Run: headless pygame with SDL's dummy video driver; simulated clock (each Clock.tick advances the game by its frame time, no real sleeping); random seed 0; keys injected as events and as key.get_pressed() state; mouse plan: one left click at the window centre at the start of phase 2, then a move to the lower-right quarter at the start of phase 3.
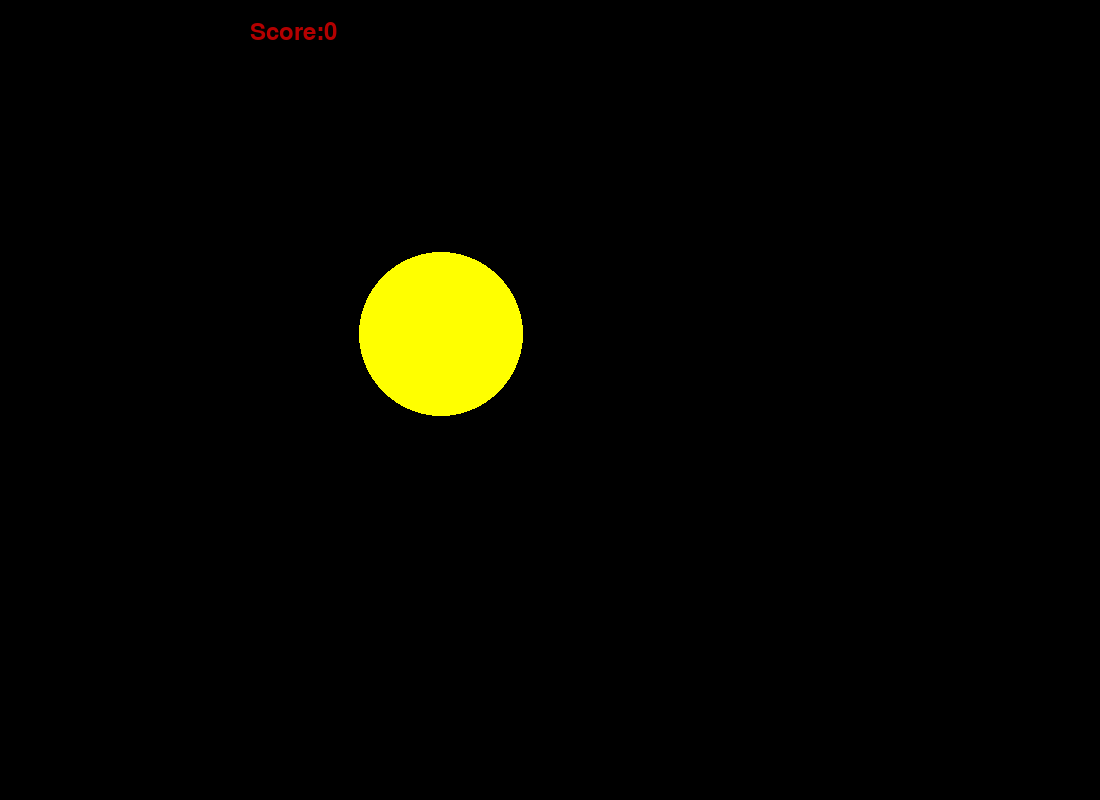
Frame 1 of 4 · flips 1–60 · no input
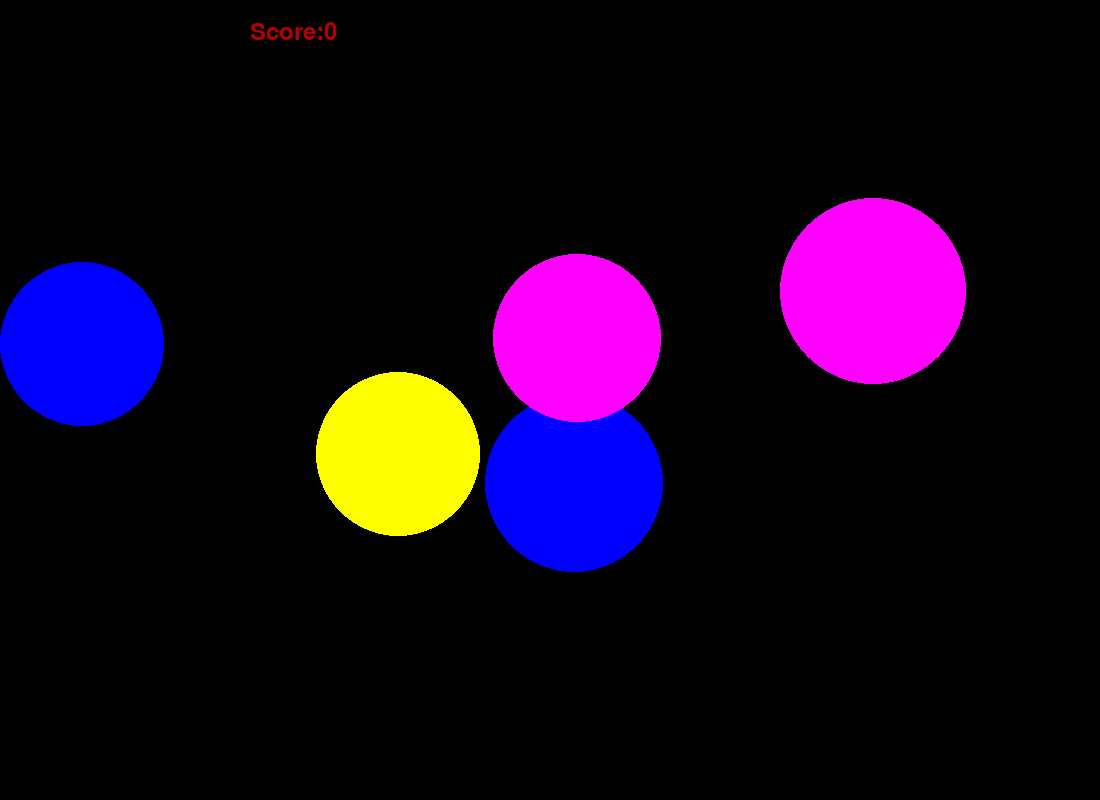
Frame 2 of 4 · flips 61–180 · clicked the window centre · tapped SPACE, RETURN · held RIGHT (→), D
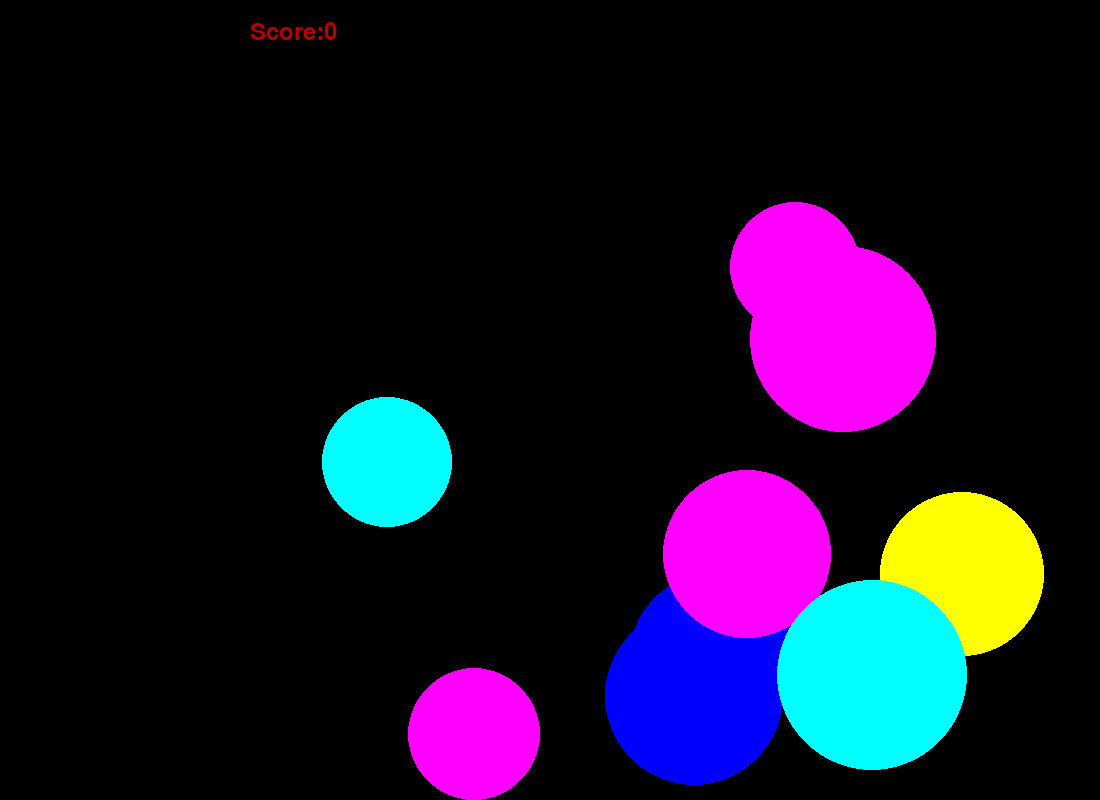
Frame 3 of 4 · flips 181–300 · moved the mouse to the lower-right quarter · held DOWN (↓), S
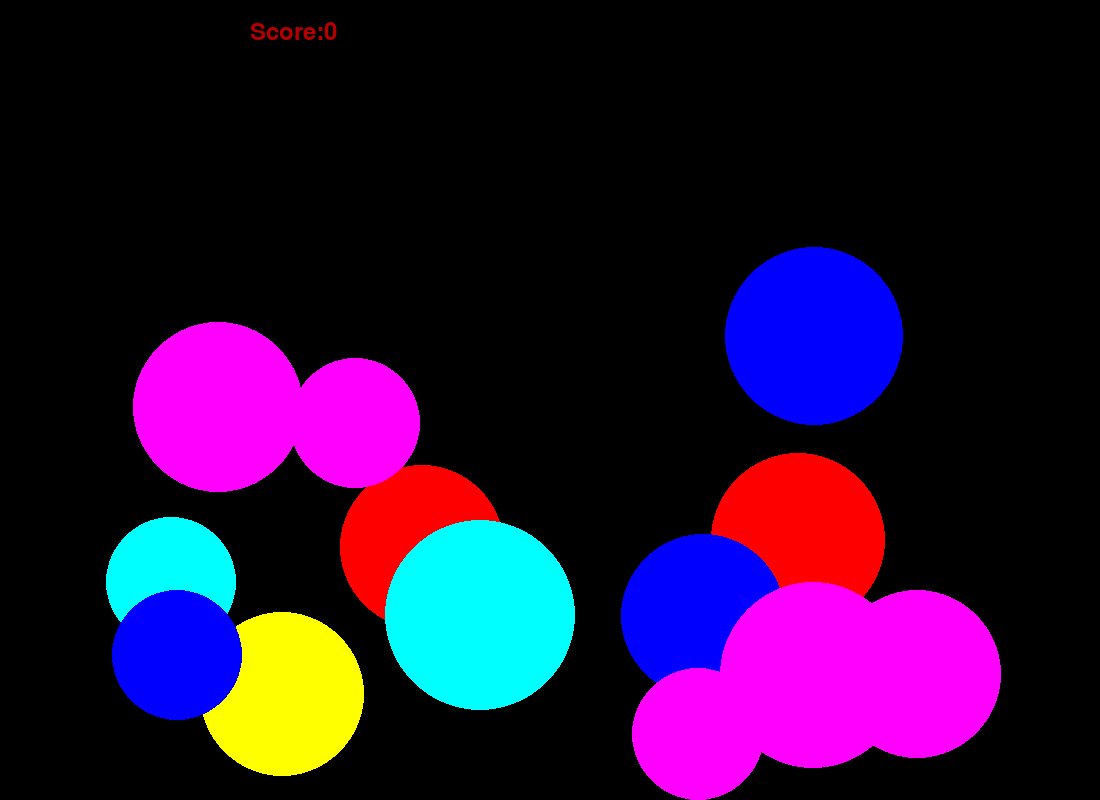
Frame 4 of 4 · flips 301–420 · held LEFT (←), A, UP (↑), W

The pygame program that drew these frames:

import pygame
import pygame
import random


pygame.init()

FPS = 30
screen = pygame.display.set_mode((1100, 800))

RED = (255, 0, 0)
BLUE = (0, 0, 255)
YELLOW = (255, 255, 0)
GREEN = (0, 255, 0)
MAGENTA = (255, 0, 255)
CYAN = (0, 255, 255)
BLACK = (0, 0, 0)
COLORS = [RED, BLUE, YELLOW, GREEN, MAGENTA, CYAN]

global a,k,s
a=1             #счетчик времени
k=0
s=0         #количество шариков на экране
score=0         #счет
#N=40            #максимальное количество шариков



#функция для рисования нового шарика с случайными
class Star:
    def __init__(self):
        self.x = 0
        self.y = 0
        self.r = 40
        self.vx = 0
        self.vy = 0
        self.color = random.choice(COLORS)


    def move(self):
        g=2.0
        self.vy = self.vy - g
        self.x += self.vx
        self.y -= self.vy
        if self.x>=1100-self.r:
            self.x=1100-self.r
            self.vx=-self.vx
        if self.x<=self.r:
            self.x=self.r
            self.vx=-self.vx
        if self.y>=800-self.r:
            self.vy=-self.vy
            self.y=800-self.r
        pygame.draw.circle(screen, self.color, (self.x, self.y), self.r)

class Ball():
    def __init__(self):
        self.x=0
        self.y = 0
        self.r = 0
        self.vx = 0
        self.vy = 0
        self.color = RED


    def move(self):
        self.x=int(self.x+self.vx*0.1)
        self.y = int(self.y + self.vy*0.1)
        if (self.x<self.r):
            self.x = self.x + 2
            self.vx=-self.vx
        if (self.x>1100-self.r):
            self.x=self.x-2
            self.vx = -self.vx
        if (self.y<self.r):
            self.y = self.y + 2
            self.vy=-self.vy
        if (self.y>800-self.r):
            self.y = self.y - 2
            self.vy = -self.vy
        pygame.draw.circle(screen, self.color, (self.x, self.y), self.r)

global ball

ball = []
star=[]
def new_ball():
    global k,s, ball,star
    if random.uniform(0,1)<0.5:
        ball.append(Ball())
        ball[k].x = random.randint(100, 1000)
        ball[k].y = random.randint(100, 700)
        ball[k].r = random.randint(50, 100)

        diapasonx = list(range(-25, -10)) + list(range(10, 25))  # диапазон скоростей
        diapasony = list(range(-25, -10)) + list(range(10, 25))

        ball[k].vx = diapasonx[random.randint(0, len(diapasonx) - 1)]
        ball[k].vy = diapasony[random.randint(0, len(diapasony) - 1)]

        ball[k].color = COLORS[random.randint(0, 5)]

        pygame.draw.circle(screen, ball[k].color, (ball[k].x, ball[k].y), ball[k].r)

        k = k + 1
    else:
        star.append(Star())
        star[s].x = random.randint(100, 1000)
        star[s].y = random.randint(100, 700)
        star[s].r = random.randint(50, 100)

        diapasonx = list(range(-25, -10)) + list(range(10, 25))  # диапазон скоростей
        diapasony = list(range(-25, -10)) + list(range(10, 25))

        star[s].vx = diapasonx[random.randint(0, len(diapasonx) - 1)]
        star[s].vy = diapasony[random.randint(0, len(diapasony) - 1)]

        star[s].color=COLORS[random.randint(0, 5)]

        pygame.draw.circle(screen, star[s].color, (star[s].x, star[s].y), star[s].r)

        s = s + 1


pygame.display.update()
clock = pygame.time.Clock()
finished = False

def Text(score):
    f = pygame.font.Font(None, 36)
    text = f.render('Score:' + str(score), 1, (180, 0, 0))
    screen.blit(text, (250, 20))

while not finished:
    clock.tick(FPS)
    #часы
    a = a + 1

    #реализация движения шаров
    for i in range(k):
        ball[i].move()
    for i in range(s):
        star[i].move()

    #добавление на экран счета
    Text(score)
    pygame.display.update()

    for event in pygame.event.get():
        if event.type == pygame.QUIT:
            finished = True
        elif event.type == pygame.MOUSEBUTTONDOWN:
            for i in range (k):

                if (event.pos[0] - ball[i].x) ** 2 + (event.pos[1] - ball[i].y) ** 2 <= ball[i].r ** 2:       #реализация уничтожение при клике
                    screen.fill(BLACK)

                    score=score+1           #увеличение счета
                    k = k - 1               #уменьшение количества шариков

                    Text(score)
                    pygame.display.update()
                    #сдвиг всего массива
                    for j in range(i,k):
                        ball[j].x = ball[j+1].x
                        ball[j].y = ball[j+1].y
                        ball[j].r = ball[j+1].r
                        ball[j].vx = ball[j+1].vx
                        ball[j].vy = ball[j+1].vy
                        ball[j].color=ball[j+1].color
                    ball.pop(k)
                    #отображение нового набора шаров
                    for j in range(k):
                        pygame.draw.circle(screen, ball[j].color, (ball[j].x, ball[j].y), ball[j].r)
                    pygame.display.update()
                    break
            for i in range(s):
                if (event.pos[0] - star[i].x) ** 2 + (event.pos[1] - star[i].y) ** 2 <= star[i].r ** 2:  # реализация уничтожение при клике
                    screen.fill(BLACK)

                    score = score + 1  # увеличение счета
                    s = s - 1  # уменьшение количества шариков

                    Text(score)
                    pygame.display.update()
                    # сдвиг всего массива
                    for j in range(i, s):
                        star[j].x = star[j + 1].x
                        star[j].y = star[j + 1].y
                        star[j].r = star[j + 1].r
                        star[j].vx = star[j + 1].vx
                        star[j].vy = star[j + 1].vy
                        star[j].color = star[j + 1].color
                    star.pop(s)
                    # отображение нового набора шаров
                    for j in range(s):
                        pygame.draw.circle(screen, star[j].color, (star[j].x, star[j].y), star[j].r)
                    pygame.display.update()
                    break
    #подготовка к новому начала цикла
    screen.fill(BLACK)
    #добавление на экран и в массив с информацией нового шара

    if a==FPS:
        a=0
        new_ball()



pygame.quit()
